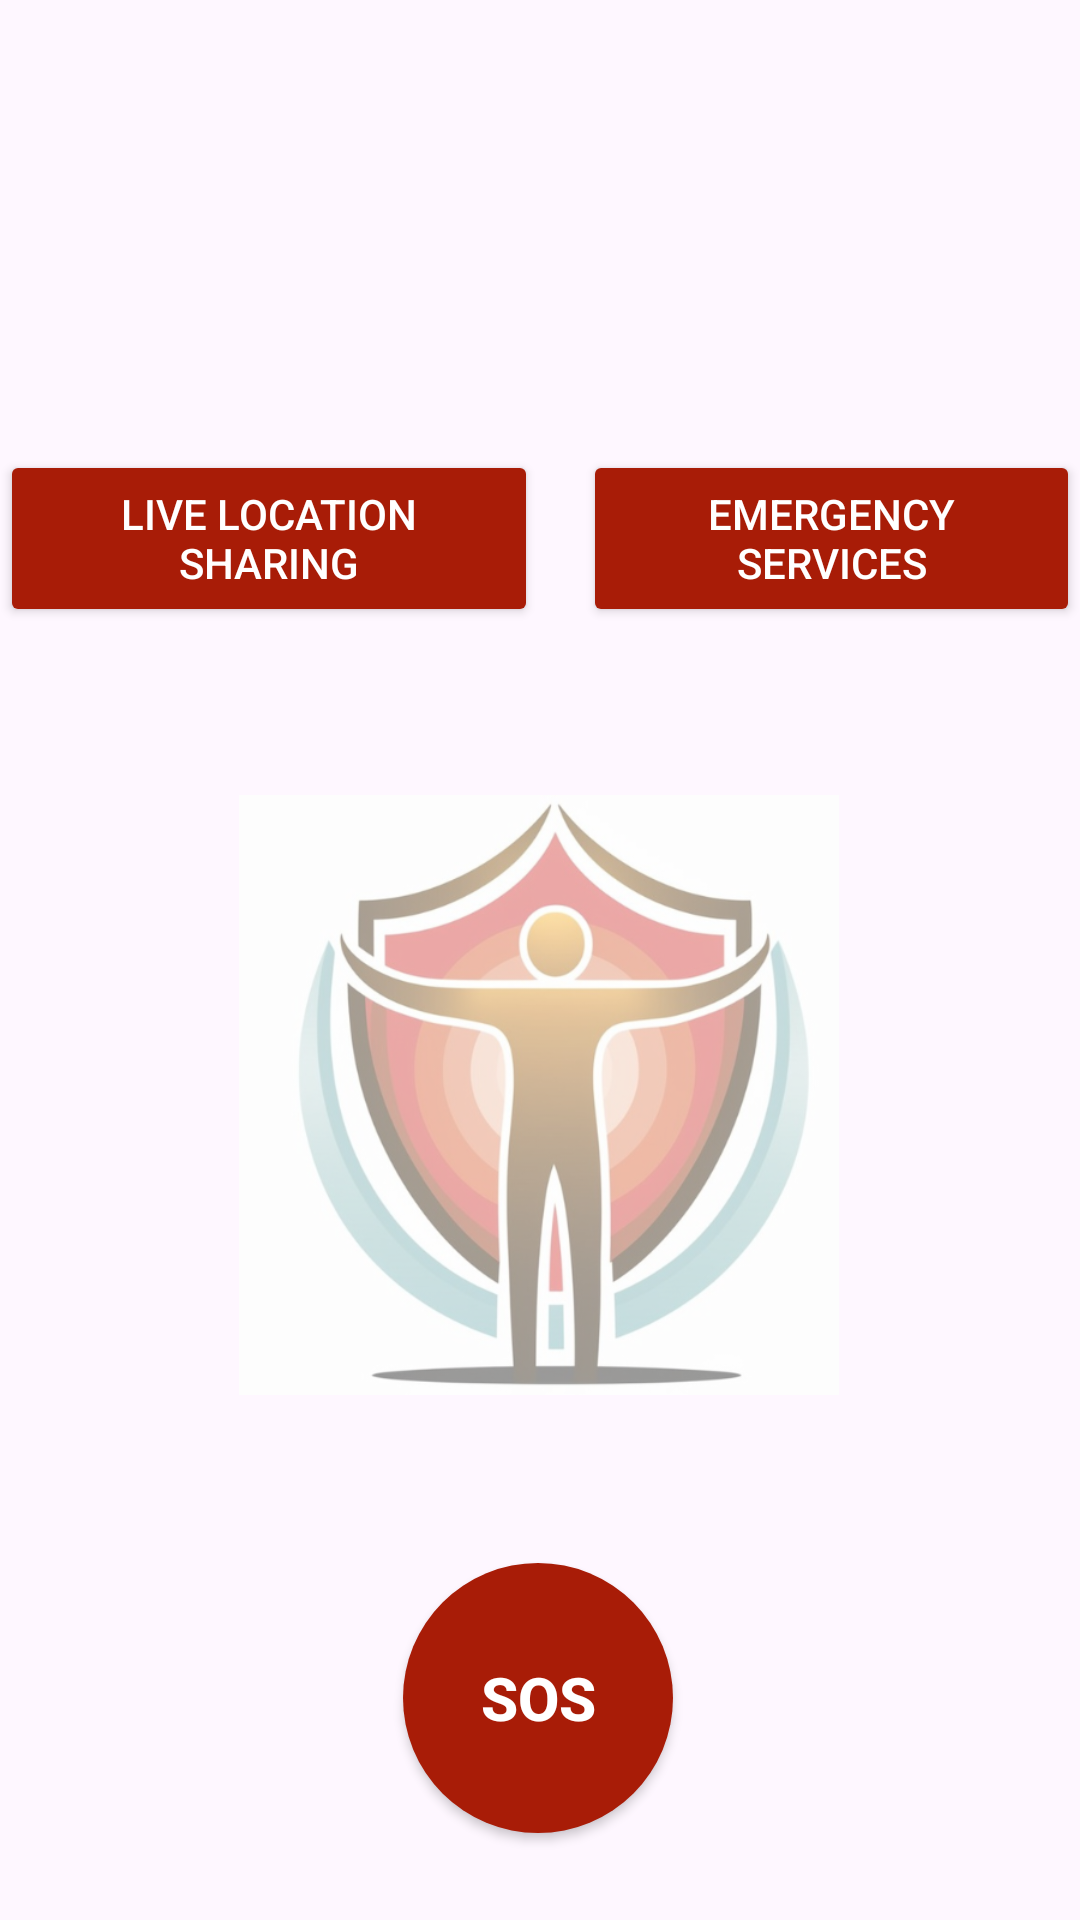

Here is an Android app screen rendered from its layout file. Give the layout XML and the strings, colors and styles it references.
<!-- AndroidManifest.xml: application theme Theme.SafetyNova -->
<!-- res/layout/fragment_home.xml -->
<androidx.constraintlayout.widget.ConstraintLayout
    xmlns:android="http://schemas.android.com/apk/res/android"
    xmlns:app="http://schemas.android.com/apk/res-auto"
    xmlns:tools="http://schemas.android.com/tools"
    android:layout_width="match_parent"
    android:layout_height="match_parent"
    android:background="@drawable/city"
    tools:context=".MainActivity">

    
    <LinearLayout
        android:id="@+id/button_container"
        android:layout_width="wrap_content"
        android:layout_height="wrap_content"
        android:orientation="vertical"
        app:layout_constraintTop_toTopOf="parent"
        app:layout_constraintStart_toStartOf="parent"
        app:layout_constraintEnd_toEndOf="parent"
        android:gravity="center">



        <LinearLayout
            android:layout_width="wrap_content"
            android:layout_height="wrap_content"
            android:layout_marginTop="150dp"
            android:orientation="horizontal"
            android:gravity="center">

            
            <Button
                android:id="@+id/btn_liveLocation"
                android:layout_width="0dp"
                android:layout_height="59dp"
                android:layout_weight="1"
                android:layout_marginEnd="15dp"
                android:clickable="true"
                android:focusable="true"
                android:elevation="8dp"
                android:backgroundTint="#a81c07"
                android:text="Live Location Sharing"
                android:textColor="#FFFFFF" />

            
            <Button
                android:id="@+id/btn_emergency_services_fragment"
                android:layout_width="0dp"
                android:layout_height="59dp"
                android:layout_weight="1"
                android:clickable="true"
                android:focusable="true"
                android:backgroundTint="#a81c07"
                android:text="Emergency Services"
                android:textColor="#FFFFFF" />
        </LinearLayout>
    </LinearLayout>

    

    
    <ImageView
        android:id="@+id/center_image"
        android:layout_width="200dp"
        android:layout_height="200dp"
        android:src="@drawable/icon"
        app:layout_constraintBottom_toTopOf="@id/SOS"
        app:layout_constraintEnd_toEndOf="parent"
        app:layout_constraintHorizontal_bias="0.497"
        app:layout_constraintStart_toStartOf="parent"
        android:layout_marginTop="56dp"
        app:layout_constraintTop_toBottomOf="@id/button_container" />

    <Button
        android:id="@+id/SOS"
        android:layout_width="90dp"
        android:layout_height="90dp"
        android:layout_marginTop="56dp"
        android:background="@drawable/circle_sos_button"
        android:clickable="true"
        android:focusable="true"
        android:text="SOS"
        android:textColor="#FFFFFF"
        android:textSize="20sp"
        android:textStyle="bold"
        app:layout_constraintEnd_toEndOf="parent"
        app:layout_constraintHorizontal_bias="0.498"
        app:layout_constraintStart_toStartOf="parent"
        app:layout_constraintTop_toBottomOf="@id/center_image" />
</androidx.constraintlayout.widget.ConstraintLayout>
<!-- resources referenced by this layout -->
<resources>
  <!-- drawable circle_sos_button (drawable) -->
  <shape xmlns:android="http://schemas.android.com/apk/res/android"
      android:shape="oval">
      <solid android:color="@color/red" />
      <size android:width="90dp" android:height="90dp" />
  </shape>
  <!-- drawable icon: png bitmap (drawable, 177183 bytes) -->
  <style name="Theme.SafetyNova" parent="Base.Theme.SafetyNova" />
  <color name="red">#a81c07</color>
  <style name="Base.Theme.SafetyNova" parent="Theme.Material3.DayNight.NoActionBar">
          <item name="colorPrimary">@color/red</item>
          <item name="colorPrimaryContainer">@color/red</item>
      </style>
</resources>
